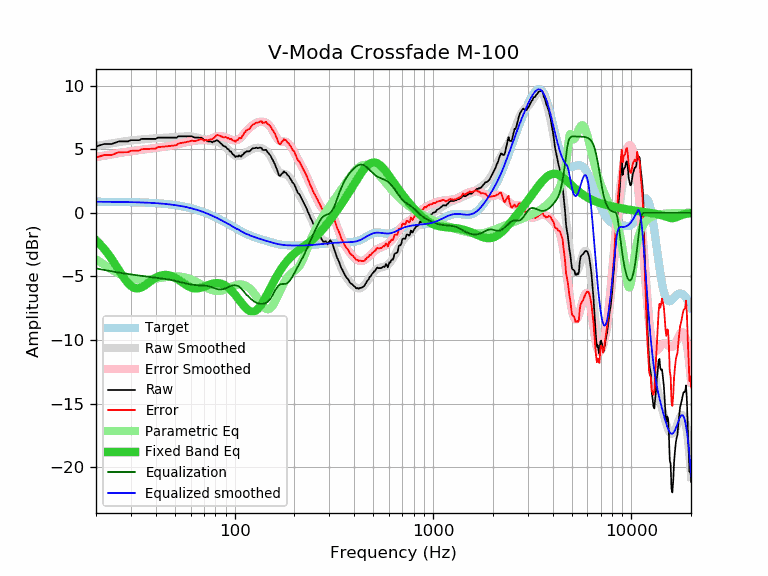

Data behind this chart, as committed beside it:
frequency, raw, error, smoothed, error_smoothed, equalization, parametric_eq, equalized_raw, equalized_smoothed, target
20, 5.21, 4.34, 5.24, 4.37, -4.37, -2.16, 0.84, 0.87, 0.87
21, 5.31, 4.44, 5.30, 4.43, -4.43, -2.48, 0.88, 0.87, 0.87
22, 5.41, 4.54, 5.36, 4.49, -4.49, -2.84, 0.92, 0.87, 0.87
23, 5.41, 4.55, 5.41, 4.55, -4.55, -3.22, 0.86, 0.86, 0.86
24, 5.41, 4.55, 5.46, 4.60, -4.60, -3.63, 0.81, 0.86, 0.86
25, 5.51, 4.65, 5.50, 4.65, -4.65, -4.05, 0.86, 0.86, 0.86
26, 5.61, 4.75, 5.55, 4.69, -4.69, -4.47, 0.92, 0.86, 0.86
27, 5.61, 4.76, 5.59, 4.73, -4.73, -4.87, 0.88, 0.85, 0.85
28, 5.61, 4.76, 5.62, 4.77, -4.77, -5.22, 0.84, 0.85, 0.85
29, 5.61, 4.77, 5.65, 4.81, -4.81, -5.52, 0.80, 0.84, 0.84
30, 5.71, 4.87, 5.68, 4.84, -4.84, -5.75, 0.87, 0.84, 0.84
31, 5.71, 4.88, 5.71, 4.87, -4.87, -5.88, 0.84, 0.83, 0.83
32, 5.71, 4.88, 5.73, 4.90, -4.90, -5.94, 0.81, 0.83, 0.83
33, 5.71, 4.89, 5.75, 4.93, -4.93, -5.92, 0.78, 0.82, 0.82
34, 5.81, 5.00, 5.77, 4.95, -4.95, -5.85, 0.85, 0.81, 0.81
35, 5.81, 5.00, 5.79, 4.98, -4.98, -5.74, 0.83, 0.81, 0.81
36, 5.81, 5.01, 5.80, 5.00, -5.00, -5.61, 0.81, 0.80, 0.80
37, 5.81, 5.02, 5.82, 5.03, -5.03, -5.47, 0.78, 0.79, 0.79
38, 5.81, 5.03, 5.83, 5.05, -5.05, -5.33, 0.76, 0.78, 0.78
39, 5.81, 5.04, 5.84, 5.07, -5.07, -5.21, 0.74, 0.77, 0.77
40, 5.81, 5.05, 5.86, 5.10, -5.10, -5.11, 0.71, 0.76, 0.76
41, 5.91, 5.16, 5.87, 5.12, -5.12, -5.02, 0.79, 0.75, 0.75
42, 5.91, 5.17, 5.88, 5.14, -5.14, -4.95, 0.77, 0.74, 0.74
43, 5.91, 5.19, 5.89, 5.16, -5.16, -4.91, 0.75, 0.72, 0.72
44, 5.91, 5.20, 5.89, 5.18, -5.18, -4.89, 0.72, 0.71, 0.71
45, 5.91, 5.21, 5.90, 5.21, -5.21, -4.88, 0.70, 0.69, 0.69
46, 5.91, 5.23, 5.91, 5.23, -5.23, -4.89, 0.68, 0.68, 0.68
47, 5.91, 5.25, 5.92, 5.26, -5.26, -4.92, 0.65, 0.66, 0.66
48, 5.91, 5.26, 5.93, 5.28, -5.28, -4.97, 0.63, 0.65, 0.65
49, 5.91, 5.28, 5.94, 5.31, -5.31, -5.03, 0.60, 0.63, 0.63
50, 5.91, 5.30, 5.95, 5.34, -5.34, -5.10, 0.57, 0.61, 0.61
51, 5.91, 5.32, 5.96, 5.37, -5.37, -5.17, 0.54, 0.59, 0.59
52, 6.01, 5.44, 5.97, 5.40, -5.40, -5.26, 0.61, 0.57, 0.57
53, 6.01, 5.46, 5.98, 5.43, -5.43, -5.34, 0.57, 0.55, 0.55
54, 6.01, 5.48, 5.99, 5.47, -5.47, -5.43, 0.54, 0.52, 0.52
55, 6.01, 5.51, 6.00, 5.50, -5.50, -5.52, 0.51, 0.50, 0.50
56, 6.01, 5.53, 6.00, 5.53, -5.53, -5.60, 0.48, 0.48, 0.48
57, 6.01, 5.56, 6.01, 5.55, -5.55, -5.68, 0.45, 0.45, 0.45
58, 6.01, 5.58, 6.01, 5.58, -5.58, -5.75, 0.43, 0.42, 0.42
59, 6.01, 5.61, 6.00, 5.60, -5.60, -5.81, 0.40, 0.40, 0.40
60, 6.01, 5.64, 6.00, 5.63, -5.63, -5.86, 0.38, 0.37, 0.37
61, 6.01, 5.67, 5.99, 5.65, -5.65, -5.90, 0.36, 0.34, 0.34
62, 5.95, 5.64, 5.97, 5.66, -5.66, -5.92, 0.29, 0.31, 0.31
63, 5.91, 5.63, 5.95, 5.67, -5.67, -5.94, 0.23, 0.28, 0.28
64, 5.91, 5.66, 5.93, 5.69, -5.69, -5.94, 0.22, 0.25, 0.25
65, 5.91, 5.69, 5.91, 5.69, -5.69, -5.94, 0.22, 0.22, 0.22
66, 5.91, 5.73, 5.88, 5.70, -5.70, -5.92, 0.21, 0.18, 0.18
67, 5.91, 5.76, 5.85, 5.70, -5.70, -5.90, 0.21, 0.15, 0.15
68, 5.91, 5.79, 5.82, 5.71, -5.71, -5.87, 0.20, 0.11, 0.12
69, 5.83, 5.75, 5.79, 5.71, -5.71, -5.84, 0.12, 0.08, 0.08
70, 5.71, 5.67, 5.76, 5.71, -5.71, -5.81, -0.01, 0.04, 0.04
71, 5.71, 5.70, 5.73, 5.72, -5.72, -5.77, -0.01, 0.01, 0.01
72, 5.71, 5.74, 5.70, 5.73, -5.73, -5.73, -0.02, -0.03, -0.03
73, 5.61, 5.68, 5.68, 5.75, -5.75, -5.69, -0.14, -0.07, -0.07
74, 5.61, 5.72, 5.66, 5.77, -5.77, -5.66, -0.16, -0.11, -0.11
75, 5.61, 5.75, 5.65, 5.79, -5.79, -5.63, -0.18, -0.14, -0.14
76, 5.61, 5.79, 5.64, 5.82, -5.82, -5.60, -0.21, -0.18, -0.18
77, 5.53, 5.75, 5.63, 5.85, -5.85, -5.58, -0.33, -0.22, -0.22
78, 5.61, 5.87, 5.62, 5.89, -5.89, -5.56, -0.28, -0.26, -0.26
79, 5.61, 5.91, 5.62, 5.92, -5.92, -5.54, -0.31, -0.30, -0.30
... 553 more rows
